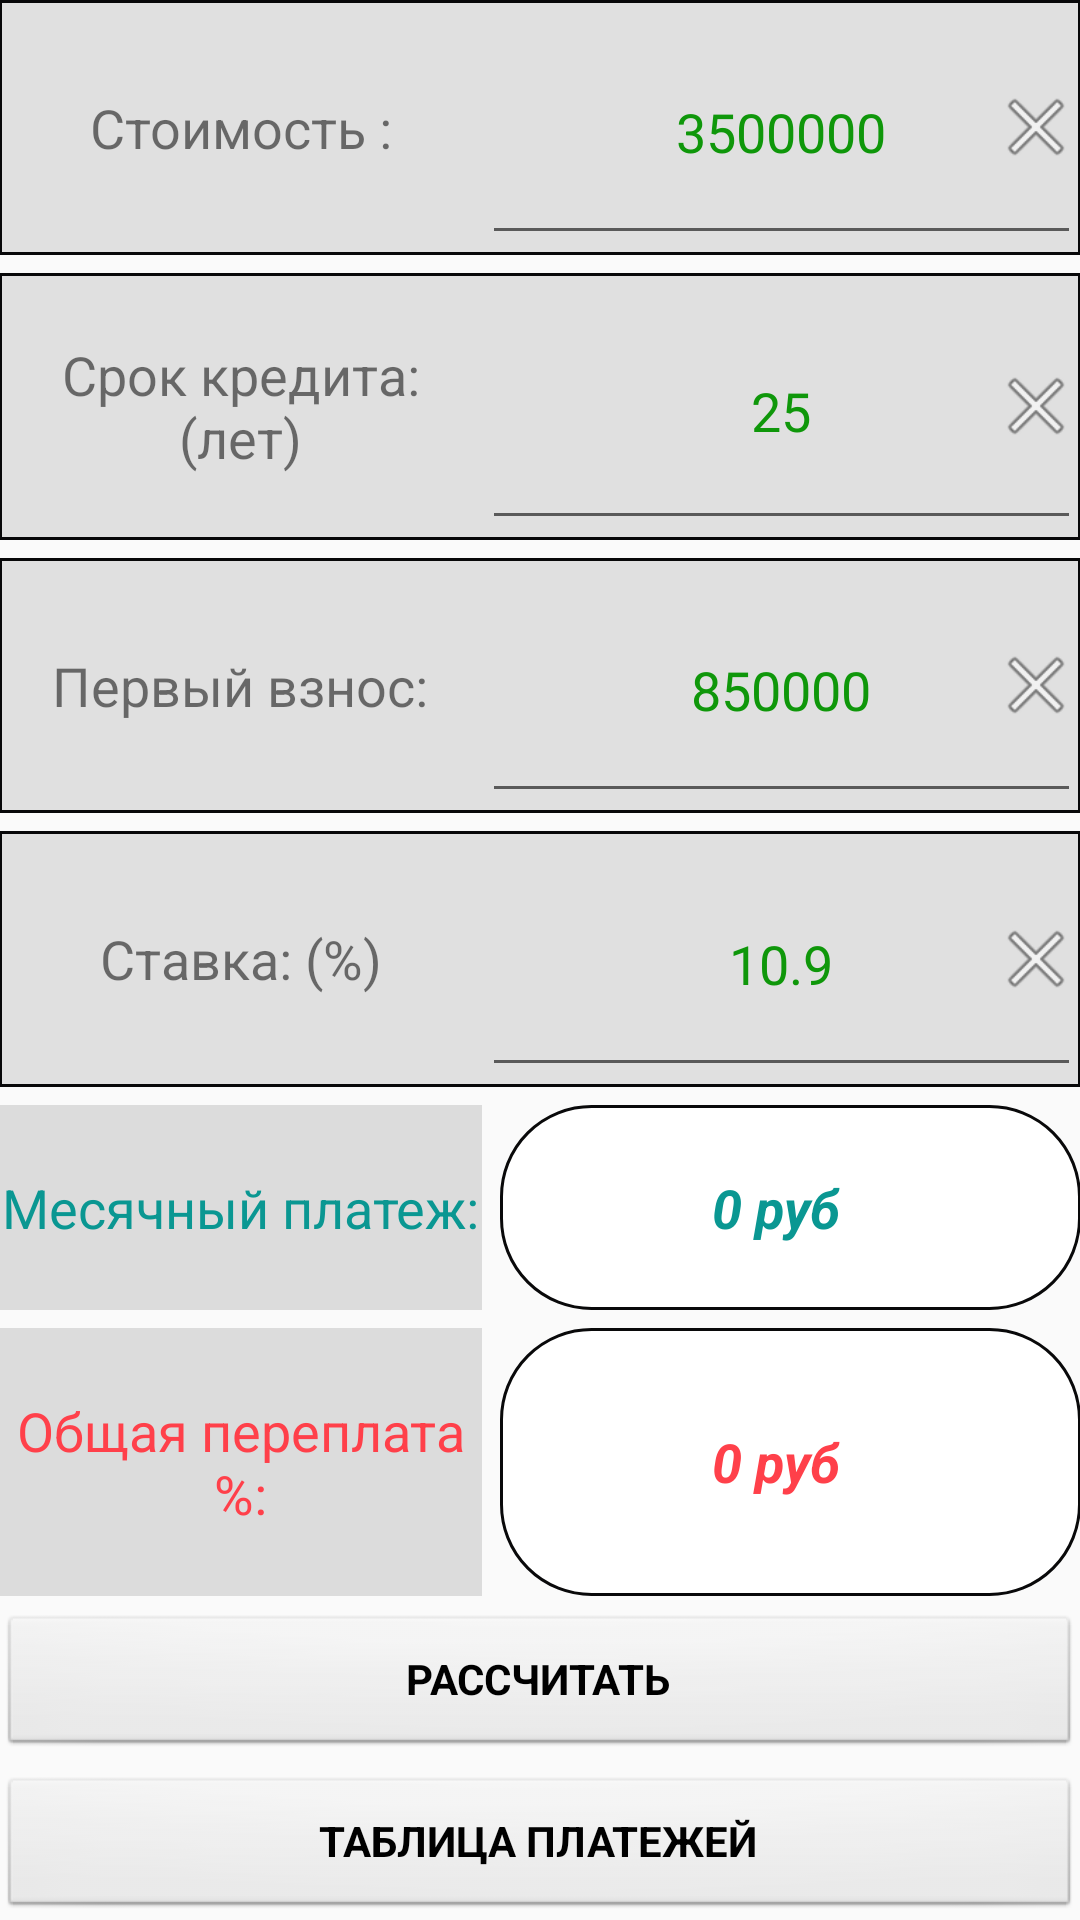

Reconstruct the res/layout file that produces this screen, plus the resources it refers to.
<!-- AndroidManifest.xml: application theme AppTheme -->
<!-- res/layout/activity_main.xml -->
<?xml version="1.0" encoding="utf-8"?>
<TableLayout xmlns:android="http://schemas.android.com/apk/res/android"
    xmlns:tools="http://schemas.android.com/tools"
    android:id="@+id/activity_main"
    android:layout_width="match_parent"
    android:layout_height="match_parent"
    android:gravity="center_vertical|center_horizontal"
    android:orientation="vertical"
    android:paddingBottom="@dimen/activity_vertical_margin"
    android:paddingLeft="@dimen/activity_horizontal_margin"
    android:paddingRight="@dimen/activity_horizontal_margin"
    android:paddingTop="@dimen/activity_vertical_margin"
    tools:context="ru.example.calculator_ipoteka.MainActivity">

    <TableRow
        android:layout_width="match_parent"
        android:layout_height="match_parent"
        android:layout_marginBottom="6dp"
        android:layout_weight="1"
        android:background="@drawable/rectangle">

        <TextView
            android:id="@+id/textView10"
            android:layout_width="match_parent"
            android:layout_height="match_parent"
            android:layout_weight="1"
            android:gravity="center_vertical|center_horizontal"
            android:text="@string/stoimostkv"
            android:textSize="18sp"
            android:background="@color/colorHighlight" />

        <FrameLayout
            android:layout_width="match_parent"
            android:layout_height="match_parent"
            android:layout_weight="1"
            android:background="@color/colorHighlight">

        <EditText
            android:id="@+id/editText_stoimostKv"
            android:layout_width="match_parent"
            android:layout_height="match_parent"
            android:gravity="center_vertical|center_horizontal"
            android:inputType="number"
            android:textColor="@color/colorGreen"
            android:textSize="18sp"
            android:text="@string/_3500000"
            android:layout_weight="1" />

        <Button
                android:id="@+id/clear_stoimost"
                android:layout_width="30dp"
                android:layout_height="30dp"
                android:layout_gravity="right|center_vertical"
                android:background="@android:drawable/ic_menu_close_clear_cancel"
                android:onClick="clearEdText"
                android:backgroundTintMode="src_in" />
        </FrameLayout>
    </TableRow>

    <TableRow
        android:layout_width="match_parent"
        android:layout_height="match_parent"
        android:layout_marginBottom="6dp"
        android:layout_weight="1"
        android:background="@drawable/rectangle">

        <TextView
            android:id="@+id/extView_srokKredita"
            android:layout_width="match_parent"
            android:layout_height="match_parent"
            android:layout_weight="1"
            android:background="@color/colorHighlight"
            android:gravity="center_vertical|center_horizontal"
            android:text="@string/srok"
            android:textSize="18sp" />

        <FrameLayout
            android:layout_width="match_parent"
            android:layout_height="match_parent"
            android:layout_weight="1"
            android:background="@color/colorHighlight">

            <EditText
                android:id="@+id/editText_srokKredita"
                android:layout_width="match_parent"
                android:layout_height="match_parent"
                android:layout_weight="1"
                android:ems="10"
                android:gravity="center_vertical|center_horizontal"
                android:inputType="number"
                android:text="@string/_25"
                android:textColor="@color/colorGreen"
                android:textSize="18sp" />

            <Button
                android:layout_width="30dp"
                android:layout_height="30dp"
                android:layout_gravity="right|center_vertical"
                android:background="@android:drawable/ic_menu_close_clear_cancel"
                android:onClick="clearEdText"
                android:id="@+id/clear_srok" />
        </FrameLayout>
    </TableRow>

    <TableRow
        android:layout_width="match_parent"
        android:layout_height="match_parent"
        android:layout_marginBottom="6dp"
        android:layout_weight="1"
        android:background="@drawable/rectangle">

        <TextView
            android:id="@+id/extView_pervonachVznos"
            android:layout_width="match_parent"
            android:layout_height="match_parent"
            android:layout_weight="1"
            android:background="@color/colorHighlight"
            android:gravity="center_vertical|center_horizontal"
            android:text="@string/perv_vznos"
            android:textSize="18sp" />

        <FrameLayout
            android:layout_width="match_parent"
            android:layout_height="match_parent"
            android:layout_weight="1"
            android:background="@color/colorHighlight">

            <EditText
                android:id="@+id/editText_pervonachVznos"
                android:layout_width="match_parent"
                android:layout_height="match_parent"
                android:layout_weight="1"
                android:ems="10"
                android:gravity="center_vertical|center_horizontal"
                android:inputType="number"
                android:text="@string/_850000"
                android:textColor="@color/colorGreen"
                android:textSize="18sp" />

            <Button
                android:layout_width="30dp"
                android:layout_height="30dp"
                android:layout_gravity="right|center_vertical"
                android:background="@android:drawable/ic_menu_close_clear_cancel"
                android:onClick="clearEdText"
                android:id="@+id/clear_pervi_vznos" />
        </FrameLayout>
    </TableRow>

    <TableRow
        android:layout_width="match_parent"
        android:layout_height="match_parent"
        android:layout_marginBottom="6dp"
        android:layout_weight="1"
        android:background="@drawable/rectangle">

        <TextView
            android:id="@+id/extView_procentStavka"
            android:layout_width="match_parent"
            android:layout_height="match_parent"
            android:layout_weight="1"
            android:background="@color/colorHighlight"
            android:gravity="center_vertical|center_horizontal"
            android:text="@string/stavka"
            android:textSize="18sp" />

        <FrameLayout
            android:layout_width="match_parent"
            android:layout_height="match_parent"
            android:layout_weight="1"
            android:background="@color/colorHighlight">

            <EditText
                android:id="@+id/editText_procentStavka"
                android:layout_width="match_parent"
                android:layout_height="match_parent"
                android:layout_weight="1"
                android:ems="10"
                android:gravity="center_vertical|center_horizontal"
                android:inputType="number|numberDecimal"
                android:text="@string/_10_9"
                android:textColor="@color/colorGreen"
                android:textSize="18sp" />

            <Button
                android:layout_width="30dp"
                android:layout_height="30dp"
                android:layout_gravity="right|center_vertical"
                android:background="@android:drawable/ic_menu_close_clear_cancel"
                android:onClick="clearEdText"
                android:id="@+id/clear_stavka" />
        </FrameLayout>
</TableRow>

<TableRow
android:layout_width="match_parent"
android:layout_height="match_parent"
android:layout_marginBottom="6dp"
android:layout_weight="1">

<TextView
    android:id="@+id/textView"
    android:layout_width="match_parent"
    android:layout_height="match_parent"
    android:layout_weight="1"
    android:background="@color/colorHighlight"
    android:gravity="center_vertical|center_horizontal"
    android:text="@string/mes_platez"
    android:textColor="@color/colorPrimary"
    android:textSize="18sp" />

<TextView
    android:id="@+id/mesPlatezTextView"
    android:layout_width="match_parent"
    android:layout_height="match_parent"
    android:layout_marginLeft="6dp"
    android:layout_weight="1"
    android:background="@drawable/rounded"
    android:gravity="center_vertical|center_horizontal"
    android:paddingRight="10dp"
    android:text="@string/_0rub"
    android:textColor="@color/colorPrimary"
    android:textSize="18sp"
    android:textStyle="normal|bold|italic" />
</TableRow>

<TableRow
android:layout_width="match_parent"
android:layout_height="match_parent"
android:layout_marginBottom="6dp"
android:layout_weight="1">

<TextView
    android:id="@+id/textView8"
    android:layout_width="match_parent"
    android:layout_height="match_parent"
    android:layout_weight="1"
    android:background="@color/colorHighlight"
    android:gravity="center_vertical|center_horizontal"
    android:text="@string/pereplata"
    android:textColor="@color/colorAccent"
    android:textSize="18sp" />

<TextView
    android:id="@+id/pereplataChisloTextView"
    android:layout_width="match_parent"
    android:layout_height="match_parent"
    android:layout_marginLeft="6dp"
    android:layout_weight="1"
    android:background="@drawable/rounded"
    android:gravity="center_vertical|center_horizontal"
    android:paddingRight="10dp"
    android:text="@string/_0rub"
    android:textColor="@color/colorAccent"
    android:textSize="18sp"
    android:textStyle="normal|bold|italic" />
</TableRow>

<TableRow
android:layout_width="match_parent"
android:layout_height="match_parent"
android:layout_marginBottom="6dp">

<Button
    android:id="@+id/button_rasschitat"
    style="@android:style/Widget.Button"
    android:layout_width="match_parent"
    android:layout_height="match_parent"
    android:layout_span="2"
    android:layout_weight="1"
    android:elevation="2dp"
    android:onClick="calculate"
    android:text="@string/raschitat"
    android:textAllCaps="true"
    android:textStyle="normal|bold" />
</TableRow>

<TableRow
android:layout_width="match_parent"
android:layout_height="match_parent">

<Button
    android:id="@+id/showTablBtn"
    style="@android:style/Widget.Button"
    android:layout_width="match_parent"
    android:layout_height="match_parent"
    android:layout_span="2"
    android:layout_weight="1"
    android:elevation="2dp"
    android:onClick="showTablPlatezei"
    android:text="@string/open_table_po_godam"
    android:textAllCaps="true"
    android:textStyle="normal|bold" />


</TableRow>

    </TableLayout>
<!-- resources referenced by this layout -->
<resources>
  <color name="colorAccent">#ff404a</color>
  <color name="colorGreen">#0f970a</color>
  <color name="colorHighlight">#1f000000</color>
  <color name="colorPrimary">#0a9792</color>
  <!-- drawable rectangle (drawable) -->
  <?xml version="1.0" encoding="utf-8"?>
  <shape xmlns:android="http://schemas.android.com/apk/res/android"
      android:shape="rectangle" >
  
      <solid android:color="#FFF" />
      <stroke
          android:width="1dip"
          android:color="#09090a" />
  
  </shape>
  <!-- drawable rounded (drawable) -->
  <?xml version="1.0" encoding="utf-8"?>
  <shape xmlns:android="http://schemas.android.com/apk/res/android"
      android:shape="rectangle" >
  
      <solid android:color="#FFF" />
  
      <corners android:radius="30dp" />
  
      <stroke
          android:width="1dip"
          android:color="#09090a" />
  
  </shape>
  <string name="_0rub">0 руб</string>
  <string name="_10_9">10.9</string>
  <string name="_25">25</string>
  <string name="_3500000">3500000</string>
  <string name="_850000">850000</string>
  <string name="mes_platez">Месячный платеж:</string>
  <string name="open_table_po_godam">Таблица платежей</string>
  <string name="pereplata">Общая переплата %:</string>
  <string name="perv_vznos">Первый взнос:</string>
  <string name="raschitat">Рассчитать</string>
  <string name="srok">Срок кредита: (лет)</string>
  <string name="stavka">Cтавка:  (%)</string>
  <string name="stoimostkv">Стоимость :</string>
  <style name="AppTheme" parent="Theme.AppCompat.Light.DarkActionBar">
          
          <item name="colorPrimary">@color/colorPrimary</item>
          <item name="colorPrimaryDark">@color/colorPrimaryDark</item>
          <item name="colorAccent">@color/colorPrimary</item>
      </style>
  <color name="colorPrimaryDark">#0a9792</color>
</resources>
